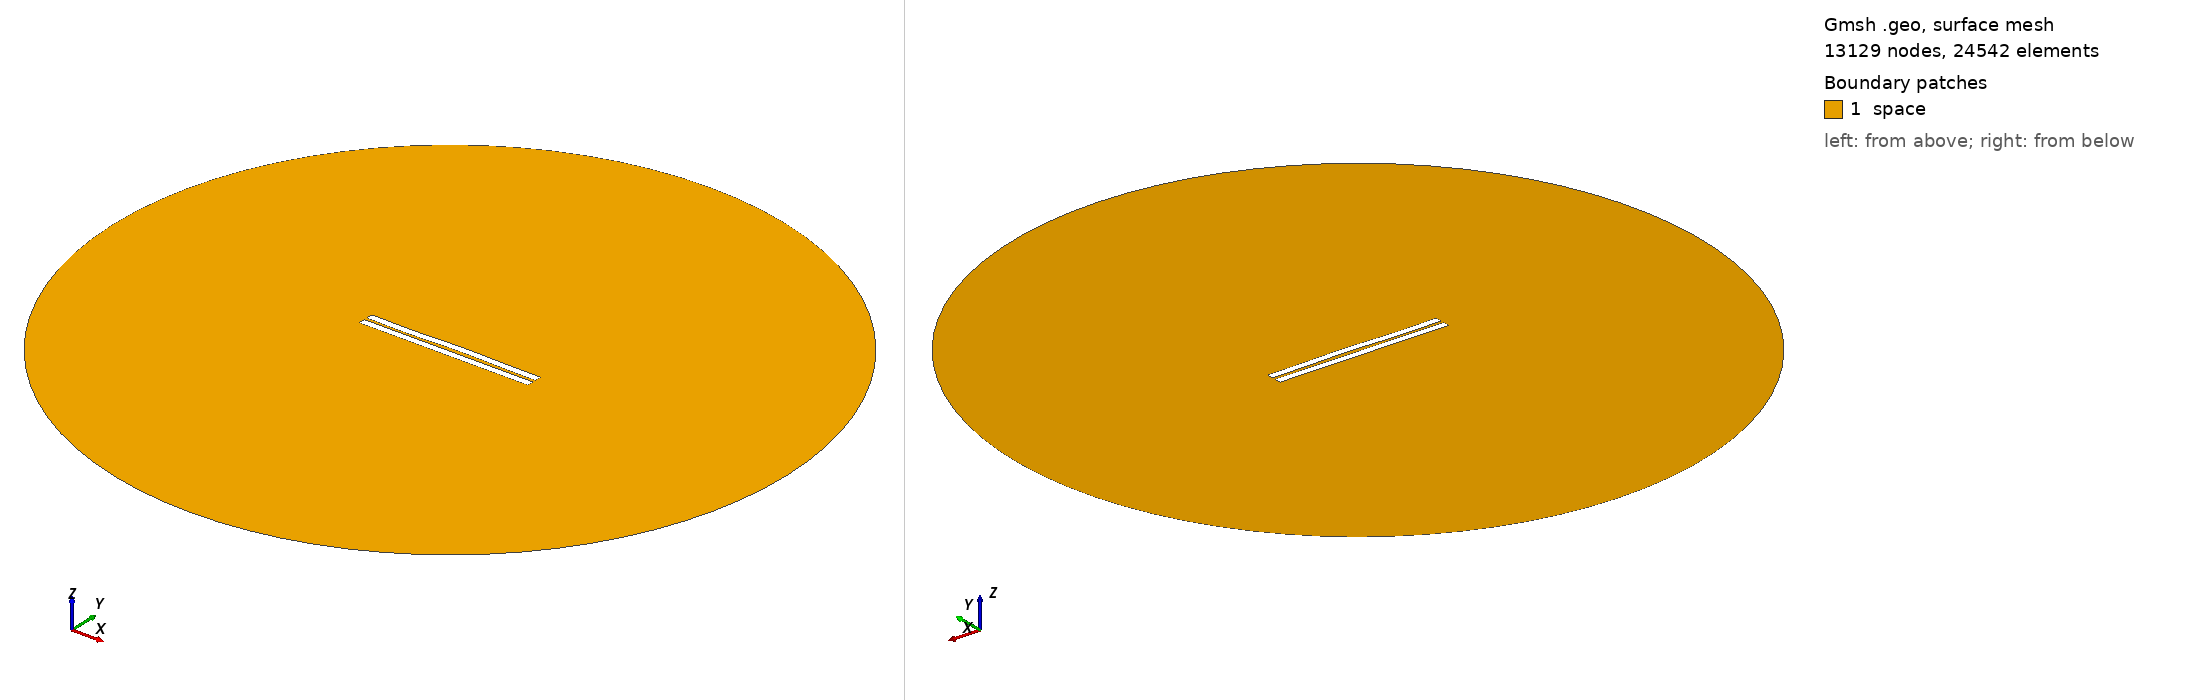

Gmsh geometry script, surface-meshed: 13129 nodes, 24542 surface elements. Boundary patches (legend numbers): 1 space. Left view from above one corner, right view from below the opposite corner. Legend entries are the model's physical surfaces. The drawing asked Gmsh for element sizes between 1% and 20% of the model's largest extent; the script's own settings can give other sizes.

=== 1226.geo (drawn) ===
//---------------------------------------
// Geometry kernel
//---------------------------------------

SetFactory("OpenCASCADE");



//---------------------------------------
// Parameters of the geometry
//---------------------------------------

// Overetch of the upper plate
overetch = 0.0;

// Distance between the plates
distance = 1.75;

// Discretization over the x axis (for the deformation)
nx = 50; 

// Length of the plate
L = 100 - overetch; 

// Number of modes
n = 4; 

// 1st mode coefficient
coeff(1) = 0.15;
beta(1) = 0.596864 * 3.1415926535 / L;

// 2nd mode coefficient
coeff(2) = 0.15;
beta(2) = 1.49418 * 3.1415926535 / L;

// 3rd mode coefficient
coeff(3) = -0.15;
beta(3) = 2.50025 * 3.1415926535 / L;

// 4th mode coefficient
coeff(4) = -0.15;
beta(4) = 3.49999 * 3.1415926535 / L;



//---------------------------------------
// Upper plate (deformed rectangle)
//---------------------------------------

// Coordiantes of the upper plate
xmin = -50;
xmax = 50 - overetch;

// Height of the upper plate
yheight = 4 - 2 * overetch;

// Indexes of the points
UpperID[] = {};
LowerID[] = {};
LeftID[] = {};
RightID[] = {};

// Point index
p = 1;

// Horizontal edges
For i In {1:nx}
    x = xmin + (i-1)*(xmax - xmin)/(nx-1);

    y_bottom = distance / 2 + overetch;
    For j In {1:n}
        C = (Cosh(beta(j)*L) + Cos(beta(j)*L)) / (Sinh(beta(j)*L) + Sin(beta(j)*L));
        y_bottom  = y_bottom + coeff(j) * (Cosh(beta(j)*(x+50)) - Cos(beta(j)*(x+50)) - C * (Sinh(beta(j)*(x+50)) - Sin(beta(j)*(x+50))));
    EndFor

    y_top = y_bottom + yheight;

    Point(p) = {x, y_top, 0, 1.0};
    UpperID[i] = p;
    p = p + 1;

    Point(p) = {x, y_bottom, 0, 1.0};
    LowerID[i] = p;
    p = p + 1;
EndFor

// Create point lists
UpperPts[] = {}; LowerPts[] = {};
For i In {1:nx}
  UpperPts[] += {UpperID[i]};
  LowerPts[] += {LowerID[i]};
EndFor

// Build splines
Spline(1) = {UpperPts[]};
Spline(2) = {LowerPts[]};
Line(3) = {LowerPts[nx-1], UpperPts[nx-1]};
Line(4) = {LowerPts[0], UpperPts[0]};

// Build the plane surface
Curve Loop(1) = {2, 3, -1, -4};
Plane Surface(1) = {1};



//---------------------------------------
// Lower plate (rectangle)
//---------------------------------------

// Vertices
Point(1001) = {-50, -1, 0, 1.0};
Point(1002) = { 50, -1, 0, 1.0};
Point(1003) = { 50,  -5, 0, 1.0};
Point(1004) = {-50,  -5, 0, 1.0};

// Edges
Line(5) = {1001, 1002};
Line(6) = {1002, 1003};
Line(7) = {1003, 1004};
Line(8) = {1004, 1001};

// Plane surface
Line Loop(2) = {5, 6, 7, 8};
Plane Surface(2) = {2}; 



//---------------------------------------
// Outer (fictious) boundary
//---------------------------------------

// Points
Point(1005) = {0, 0, 0};       // Center
Point(1006) = {200, 0, 0};     // Start point
Point(1007) = {0, 200, 0};     // 90 degrees
Point(1008) = {-200, 0, 0};    // 180 degrees
Point(1009) = {0, -200, 0};    // 270 degrees

// Circle arcs (each needs start, center, end)
Circle(9) = {1006, 1005, 1007};
Circle(10) = {1007, 1005, 1008};
Circle(11) = {1008, 1005, 1009};
Circle(12) = {1009, 1005, 1006};

// Plane surface for the entire domain
Curve Loop(3) = {9, 10, 11, 12};
Surface(3) = {3};

// Subtract the plates from the whole domain to obtain the actual domain where we want to solve the equations
BooleanDifference{ Surface{3}; Delete; }{ Surface{1}; Surface{2}; Delete; }




//---------------------------------------
// Transfinite Lines/Curves
//---------------------------------------

// Set the number of points on the boundaries
r = 7;

// Plates
Transfinite Curve {1, 2} = 50*r Using Progression 1;
Transfinite Curve {3, 4} = 2*r Using Progression 1;
Transfinite Line {5, 7} = 50*r Using Progression 1;
Transfinite Line {6, 8} = 2*r Using Progression 1;

// Outer boundary
Transfinite Line {9, 10, 11, 12} = 20 Using Progression 1;



//---------------------------------------
// Physical groups
//---------------------------------------                

// Physical curves (boundaries)
Physical Line("force_segment", 10) = {2};
Physical Line("upper_plate", 11) = {1, 3, 4};
Physical Line("lower_plate", 12) = {5, 6, 7, 8};
Physical Line("boundary", 20) = {9, 10, 11, 12};

// Physical Surfaces
Physical Surface("space", 30) = {3};



//---------------------------------------
// 6. Generate the Mesh
//---------------------------------------

// 2D mesh generation
Mesh 2;
